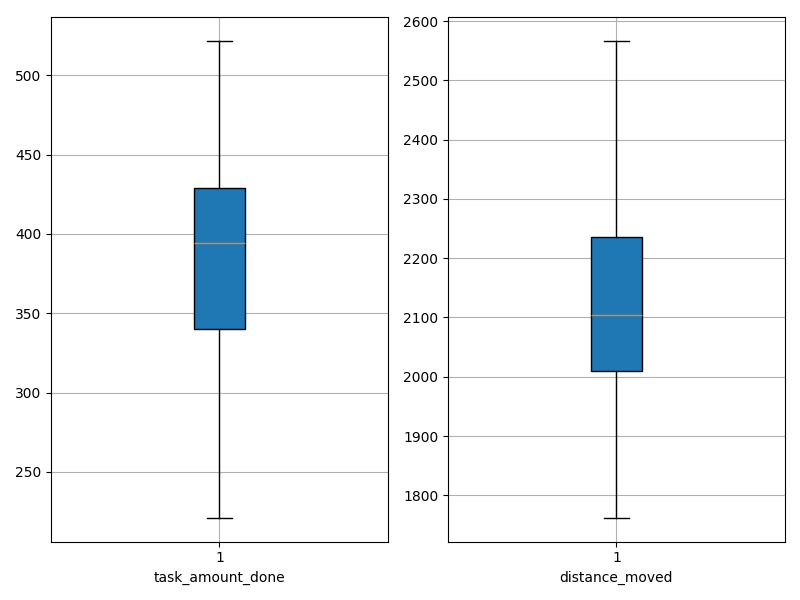

Data behind this chart, as committed beside it:
agent_id, task_amount_done, distance_moved
0, 391.0, 2016
1, 282.0, 2382
2, 296.0, 2385
3, 404.0, 2072
4, 403.0, 2078
5, 435.0, 1858
6, 491.0, 1774
7, 371.0, 2135
8, 424.0, 2062
9, 362.0, 2273
10, 522.0, 1810
11, 395.0, 2118
12, 431.0, 1889
13, 484.0, 1917
14, 413.0, 2194
15, 221.0, 2567
16, 462.0, 2080
17, 321.0, 2143
18, 389.0, 2225
19, 275.0, 2288
20, 384.0, 2007
21, 394.0, 2239
22, 313.0, 2192
23, 328.0, 2264
24, 411.0, 1944
25, 464.0, 2090
26, 386.0, 2151
27, 333.0, 2256
28, 400.0, 2019
29, 517.0, 1762
